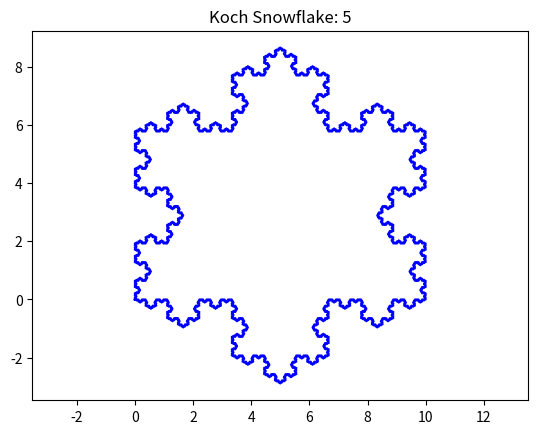

Reproduce this figure in Python.
import sys

import matplotlib.pyplot as plt
import numpy as np


def koch_curve(p1, p2, order):
    if order == 0:
        return [p1, p2]
    else:
        p1 = np.array(p1)
        p2 = np.array(p2)
        delta = (p2 - p1) / 3
        p3 = p1 + delta
        p5 = p1 + 2 * delta
        angle = -np.pi / 3
        rotation_matrix = np.array([
            [np.cos(angle), -np.sin(angle)],
            [np.sin(angle), np.cos(angle)]
        ])
        p4 = p3 + np.dot(rotation_matrix, delta)

        return (
            koch_curve(p1, p3, order - 1) +
            koch_curve(p3, p4, order - 1) +
            koch_curve(p4, p5, order - 1) +
            koch_curve(p5, p2, order - 1)
        )


def koch_snowflake(order, scale=10):
    p1 = np.array([0, 0])
    p2 = np.array([scale, 0])
    angle = 2 * np.pi / 3
    rotation_matrix = np.array([
        [np.cos(angle), -np.sin(angle)],
        [np.sin(angle), np.cos(angle)]
    ])
    p3 = p2 + np.dot(rotation_matrix, p2 - p1)

    points = np.array(
        koch_curve(p1, p2, order) +
        koch_curve(p2, p3, order)[1:] +
        koch_curve(p3, p1, order)[1:]
    )

    return points


def draw_koch_snowflake(order):
    points = koch_snowflake(order)
    plt.plot(points[:, 0], points[:, 1], color='b')
    plt.axis('equal')
    plt.title(f'Koch Snowflake: {order}')
    plt.show()


def safe(func, default):
    try:
        return func()
    except:
        return default


def main():
    order = safe(lambda: int(sys.argv[1]), None)
    if order is None:
        order = safe(lambda: int(input('Enter recursion level (default = 5): ')), 5)
    draw_koch_snowflake(order)


if __name__ == '__main__':
    main()
